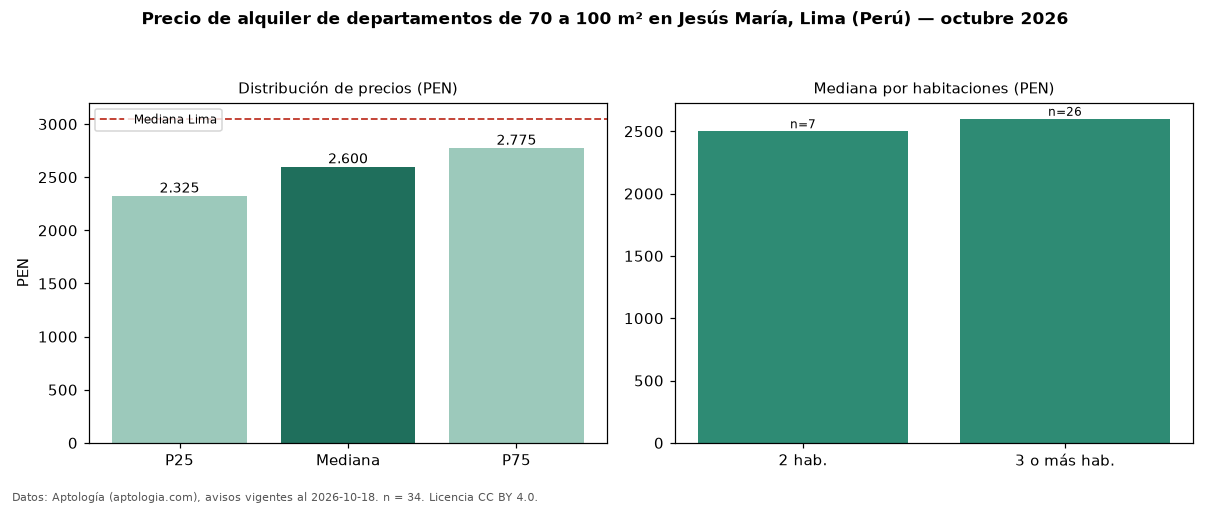

The table this chart was drawn from, first rows:
seccion, metrica, valor, moneda, n
filtro, area3, de 70 a 100 m², , 34
precio, p25, 2325, PEN, 34
precio, mediana, 2600, PEN, 34
precio, p75, 2775, PEN, 34
precio, minimo, 1500, PEN, 34
precio, maximo, 3500, PEN, 34
m2, mediana_precio_m2, 31.24, PEN, 34
m2, area_mediana_m2, 82.5, m2, 34
admin, mediana_admin_mes, 250.0, PEN, 17
banos, mediana_banos, 2.0, , 
habitaciones, 2, 2500, PEN, 7
habitaciones, 3+, 2600, PEN, 26
ciudad, mediana_ciudad_referencia, 3050, PEN, 
ciudad, mediana_m2_ciudad, 32.91, PEN, 
fuente, fecha_datos, 2026-10-18, , 
fuente, atribucion, https://www.aptologia.com/pe/alquiler/li…, , 
fuente, licencia, CC BY 4.0, , 
